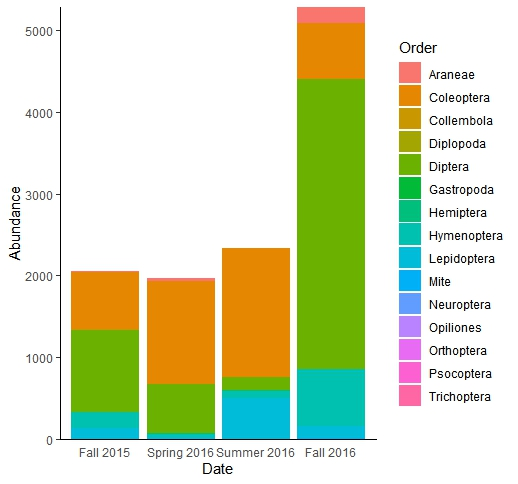

Data behind this chart, as committed beside it:
Date, Order, Count
Fall 2015, Araneae, 15
Fall 2015, Coleoptera, 700
Fall 2015, Collembola, 1
Fall 2015, Diplopoda, 1
Fall 2015, Diptera, 1007
Fall 2015, Gastropoda, 0
Fall 2015, Hemiptera, 6
Fall 2015, Hymenoptera, 192
Fall 2015, Lepidoptera, 129
Fall 2015, Mite, 2
Fall 2015, Neuroptera, 0
Fall 2015, Opiliones, 0
Fall 2015, Orthoptera, 0
Fall 2015, Psocoptera, 0
Fall 2015, Trichoptera, 1
Spring 2016, Araneae, 33
Spring 2016, Coleoptera, 1265
Spring 2016, Collembola, 3
Spring 2016, Diplopoda, 0
Spring 2016, Diptera, 594
Spring 2016, Gastropoda, 1
Spring 2016, Hemiptera, 12
Spring 2016, Hymenoptera, 36
Spring 2016, Lepidoptera, 21
Spring 2016, Mite, 0
Spring 2016, Neuroptera, 0
Spring 2016, Opiliones, 4
Spring 2016, Orthoptera, 0
Spring 2016, Psocoptera, 0
Spring 2016, Trichoptera, 0
Summer 2016, Araneae, 11
Summer 2016, Coleoptera, 1573
Summer 2016, Collembola, 0
Summer 2016, Diplopoda, 0
Summer 2016, Diptera, 155
Summer 2016, Gastropoda, 0
Summer 2016, Hemiptera, 10
Summer 2016, Hymenoptera, 94
Summer 2016, Lepidoptera, 493
Summer 2016, Mite, 2
Summer 2016, Neuroptera, 0
Summer 2016, Opiliones, 1
Summer 2016, Orthoptera, 1
Summer 2016, Psocoptera, 1
Summer 2016, Trichoptera, 0
Fall 2016, Araneae, 199
Fall 2016, Coleoptera, 682
Fall 2016, Collembola, 0
Fall 2016, Diplopoda, 0
Fall 2016, Diptera, 3545
Fall 2016, Gastropoda, 0
Fall 2016, Hemiptera, 8
Fall 2016, Hymenoptera, 693
Fall 2016, Lepidoptera, 153
Fall 2016, Mite, 1
Fall 2016, Neuroptera, 1
Fall 2016, Opiliones, 2
Fall 2016, Orthoptera, 1
Fall 2016, Psocoptera, 0
Fall 2016, Trichoptera, 1
